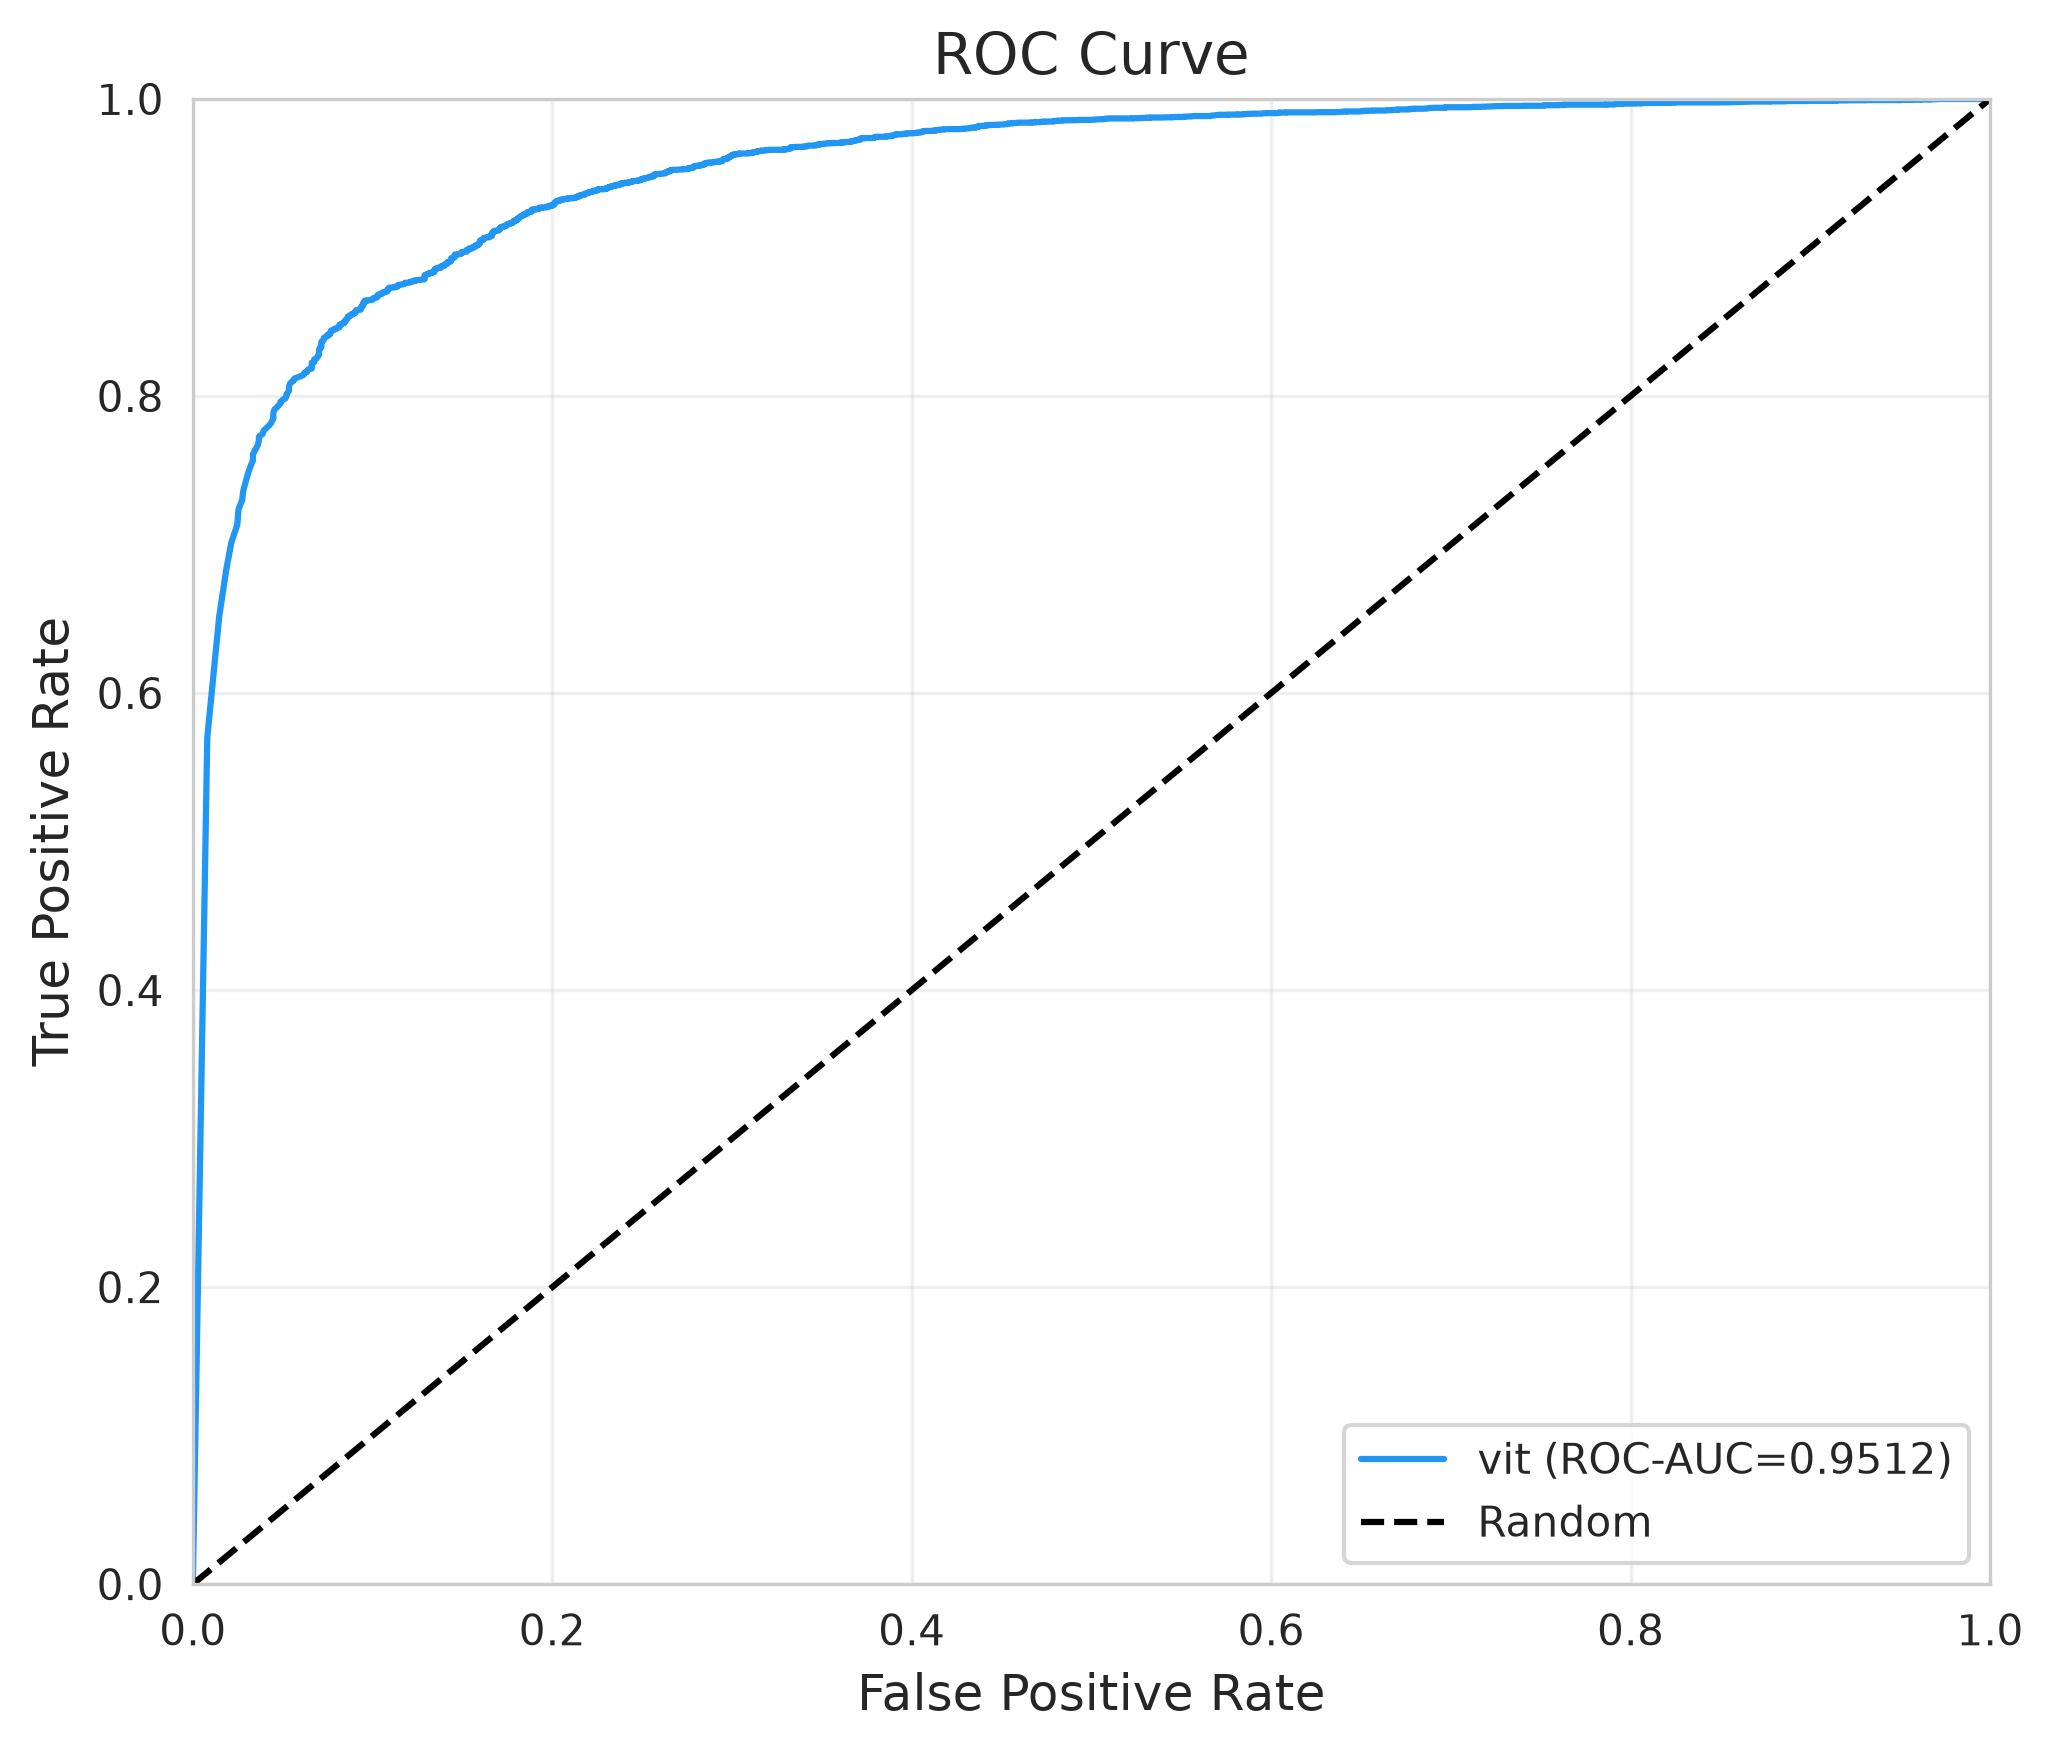

Values plotted in this chart, from the file beside it:
fpr, tpr, threshold
0.0, 0.0, inf
0.008021, 0.5699, 1.0
0.01471, 0.6519, 0.9995
0.01872, 0.6839, 0.999
0.02139, 0.7012, 0.9985
0.02473, 0.7133, 0.998
0.0254, 0.7237, 0.9976
0.02741, 0.7298, 0.9971
0.02807, 0.7362, 0.9966
0.02941, 0.7422, 0.9961
0.03075, 0.7479, 0.9956
0.03209, 0.7527, 0.9951
0.03342, 0.7566, 0.9946
0.03342, 0.7607, 0.9941
0.03476, 0.7639, 0.9937
0.0361, 0.7668, 0.9932
0.03676, 0.77, 0.9927
0.03676, 0.7726, 0.9922
0.03877, 0.7744, 0.9917
0.03944, 0.7767, 0.9912
0.04211, 0.7798, 0.9907
0.04345, 0.7817, 0.9902
0.04412, 0.7833, 0.9897
0.04479, 0.7846, 0.9893
0.04479, 0.7862, 0.9888
0.04479, 0.7886, 0.9883
0.04545, 0.7909, 0.9878
0.04679, 0.7924, 0.9873
0.0488, 0.7951, 0.9868
0.0488, 0.7961, 0.9863
0.05013, 0.7976, 0.9858
0.05147, 0.7983, 0.9854
0.05214, 0.8001, 0.9849
0.05214, 0.8012, 0.9844
0.05281, 0.8023, 0.9839
0.05348, 0.8035, 0.9834
0.05348, 0.8045, 0.9829
0.05348, 0.8054, 0.9824
0.05348, 0.8064, 0.9819
0.05414, 0.8085, 0.9814
0.05481, 0.8093, 0.981
0.05615, 0.8103, 0.9805
0.05615, 0.8113, 0.98
0.05682, 0.8119, 0.9795
0.05882, 0.8128, 0.979
0.06016, 0.8134, 0.9785
0.0615, 0.8142, 0.978
0.0615, 0.8144, 0.9775
0.06217, 0.8151, 0.9771
0.06217, 0.8156, 0.9766
0.06283, 0.8161, 0.9761
0.0635, 0.8161, 0.9756
0.0635, 0.8168, 0.9751
0.06417, 0.8179, 0.9746
0.06618, 0.8185, 0.9741
0.06618, 0.819, 0.9736
0.06618, 0.8201, 0.9731
0.06618, 0.8213, 0.9727
0.06618, 0.8221, 0.9722
0.06618, 0.8224, 0.9717
... 1,272 more rows
